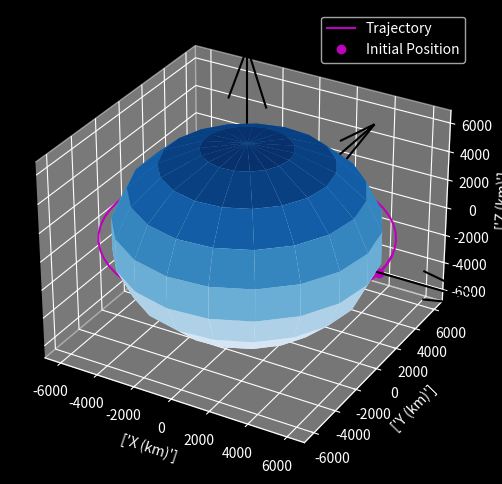

This chart was generated by the following Python code:
import numpy as np
import matplotlib.pyplot as plt
from scipy.integrate import ode
from mpl_toolkits.mplot3d import Axes3D
plt.style.use('dark_background')

earth_radius = 6378.0 # km
earth_mu = 398600.0 # km^3 / s^2



def diffy_q(t, y, mu):
    # unpacking the elements in state
    rx, ry, rz, vx, vy, vz = y
    r = np.array([rx, ry, rz])

    # norm of radius vector
    norm_r = np.linalg.norm(r)

    # two-body acceleration
    ax, ay, az = -r*mu/norm_r**3

    return [vx,vy, vz, ax, ay, az]


def plot(rs):
    fig = plt.figure(figsize=(18,6))
    ax = fig.add_subplot(111, projection='3d')

    ax.plot(rs[:,0], rs[:,1], rs[:,2], 'm', label='Trajectory')
    ax.plot([rs[0, 0]], [rs[0,1]], [rs[0, 2]], 'mo', label='Initial Position')

    # plot central body
    _u, _v = np.mgrid[0:2*np.pi:20j, 0:np.pi:10j]

    _x = earth_radius * np.cos(_u) * np.sin(_v)
    _y = earth_radius * np.sin(_u) * np.sin(_v)
    _z = earth_radius * np.cos(_v)
    ax.plot_surface(_x,_y,_z, cmap='Blues')

    # plot the x, y, z, vectors
    l = earth_radius*2
    x, y, z = [[0, 0, 0], [0,0,0], [0, 0, 0]]
    u, v, w = [[l, 0, 0], [0, l, 0], [0, 0, l]]

    ax.quiver(x, y, z, u, v, w, colors='k')
    max_val = np.max(np.abs(rs))
    ax.set_xlim([-max_val, max_val])
    ax.set_ylim([-max_val, max_val])
    ax.set_zlim([-max_val, max_val])

    ax.set_xlabel(['X (km)'])
    ax.set_ylabel(['Y (km)'])
    ax.set_zlabel(['Z (km)'])


    #ax.set_aspect('equal')

    plt.legend()

    plt.show()


if __name__ == '__main__':
    # initial conditions of orbit parameters
    r_mag = earth_radius + 500.0
    v_mag = np.sqrt(earth_mu/r_mag)

    # intial position and velocity vectors
    r0 = [r_mag, 0, 0]
    v0 = [0, v_mag, 0]

    # time span
    tspan = 100*60

    # time step
    dt = 100

    # total number of steps
    n_steps = int(np.ceil(tspan/dt))

    # intialize arrays
    ys = np.zeros((n_steps, 6))
    ts = np.zeros((n_steps, 1))

    # intiial contidions
    y0 = r0 + v0 # [rx, ry, rz, vx, vy, vz]
    ys[0] = np.array(y0)  # sets initial values according to r0 and v0
    step = 1 # second step because first step defined as initial contidions

    # intialize solver
    solver = ode(diffy_q)
    solver.set_integrator('lsoda')
    solver.set_initial_value(y0, 0)
    solver.set_f_params(earth_mu)

    # propagate orbit
    while solver.successful() and step < n_steps:
        solver.integrate(solver.t+dt)
        ts[step] = solver.t
        ys[step] = solver.y
        step +=1
    rs = ys[:, :3]
    vs = ys[:, 3:]
    h = np.cross(rs, vs)
    print(h)
    plot(rs)





# See PyCharm help at https://www.jetbrains.com/help/pycharm/
